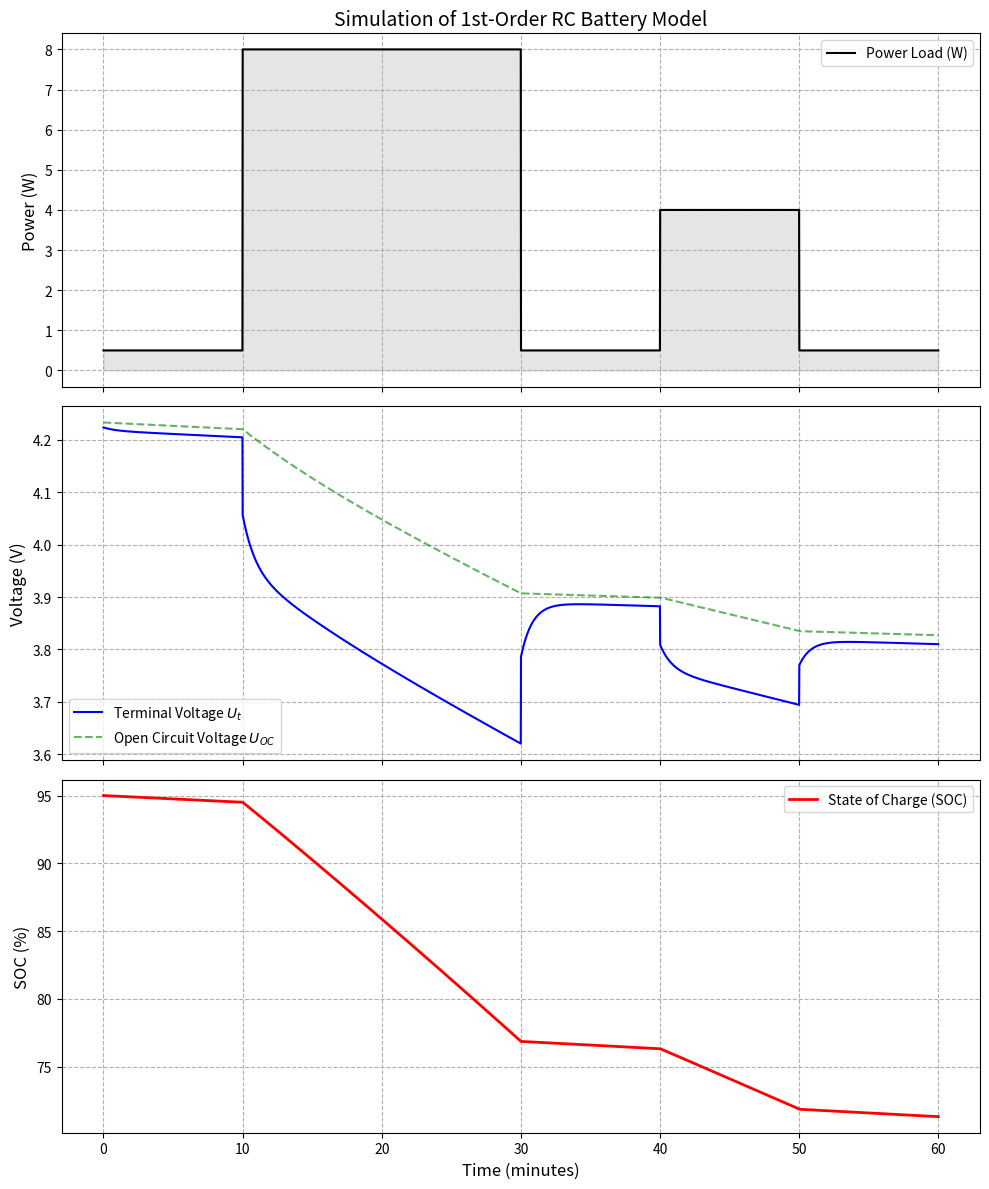

Recreate this plot in Python.
import numpy as np
import matplotlib.pyplot as plt

def simulate_battery_model():
    # ==========================================
    # 1. 参数定义 (Parameter Definition)
    # ==========================================
    # 电池容量
    Q_capacity_mAh = 4000
    Q_total = Q_capacity_mAh * 3.6  # 转换为库伦 (Coulombs)

    # 等效电路参数 (假设为常数，实际可设为SOC的函数)
    R0 = 0.08    # 欧姆内阻 (Ohm)
    Rp = 0.05    # 极化内阻 (Ohm)
    Cp = 1000    # 极化电容 (Farad) -> 时间常数 tau = Rp*Cp = 50s

    # 开路电压曲线 (OCV Curve) - 简化的非线性函数
    def get_ocv(soc):
        # 模拟锂电池: 3.0V(0%) -> 4.2V(100%)，中间有平坦区
        # 这是一个经验公式，模拟S型曲线
        return 3.2 + 0.8 * soc + 0.2 * np.log(soc + 0.01) - 0.1 * np.log(1.01 - soc)

    # ==========================================
    # 2. 仿真设置 (Simulation Setup)
    # ==========================================
    dt = 1.0                # 时间步长 (秒)
    duration_minutes = 60   # 仿真时长 (分钟)
    total_steps = int(duration_minutes * 60 / dt)
    time = np.arange(0, total_steps * dt, dt)

    # 初始化状态变量数组
    soc = np.zeros(total_steps)
    Up = np.zeros(total_steps)       # 极化电压 (Polarization Voltage)
    Vt = np.zeros(total_steps)       # 端电压 (Terminal Voltage)
    I_load = np.zeros(total_steps)   # 电流 (Current)
    P_load = np.zeros(total_steps)   # 功率负载 (Power Profile)

    # 设定初始状态
    soc[0] = 0.95   # 初始电量 95%
    Up[0] = 0.0     # 初始极化电压为 0

    # ==========================================
    # 3. 定义负载模式 (Load Profile)
    # ==========================================
    # 模拟真实场景：待机 -> 游戏(重负载) -> 视频(中负载) -> 待机
    for t_idx, t in enumerate(time):
        if 600 <= t < 1800:         # 10min - 30min: 玩游戏 (Heavy Load)
            P_load[t_idx] = 8.0     # 8 Watts
        elif 2400 <= t < 3000:      # 40min - 50min: 看视频 (Medium Load)
            P_load[t_idx] = 4.0     # 4 Watts
        else:                       # 待机 (Idle)
            P_load[t_idx] = 0.5     # 0.5 Watts

    # ==========================================
    # 4. 数值积分主循环 (Main Loop)
    # ==========================================
    # 使用欧拉法 (Forward Euler) 解微分方程
    for k in range(total_steps - 1):
        # A. 获取当前状态下的 OCV
        # 注意防止 SOC 越界
        current_soc = max(0.01, min(0.99, soc[k]))
        U_oc = get_ocv(current_soc)

        # B. 解代数方程求电流 I(t)
        # 恒功率约束: P = I * Vt = I * (U_oc - Up - I*R0)
        # 整理得: R0*I^2 - (U_oc - Up)*I + P = 0
        
        # 系数
        a = R0
        b = -(U_oc - Up[k])
        c = P_load[k]

        # 判别式
        delta = b**2 - 4*a*c
        
        if delta < 0:
            print(f"Warning: Power too high at step {k}, voltage collapse!")
            curr_I = (U_oc - Up[k]) / (2*R0) # 甚至无法维持电压，取最大可能电流
        else:
            # 取较小的根 (物理上电流较小的那个解)
            curr_I = (-b - np.sqrt(delta)) / (2*a)
        
        I_load[k] = curr_I

        # C. 计算端电压 Vt
        Vt[k] = U_oc - Up[k] - curr_I * R0

        # D. 更新状态变量 (微分方程离散化)
        # dSOC/dt = -I / Q_total
        dSOC = -curr_I / Q_total
        soc[k+1] = soc[k] + dSOC * dt

        # dUp/dt = I/Cp - Up/(Rp*Cp)
        dUp = (curr_I / Cp) - (Up[k] / (Rp * Cp))
        Up[k+1] = Up[k] + dUp * dt

    # 填充最后一个点的辅助数据
    I_load[-1] = I_load[-2]
    Vt[-1] = Vt[-2]

    # ==========================================
    # 5. 可视化 (Visualization)
    # ==========================================
    fig, (ax1, ax2, ax3) = plt.subplots(3, 1, figsize=(10, 12), sharex=True)
    
    # 图1: 功率负载
    ax1.plot(time/60, P_load, 'k-', linewidth=1.5, label='Power Load (W)')
    ax1.fill_between(time/60, P_load, color='gray', alpha=0.2)
    ax1.set_ylabel('Power (W)', fontsize=12)
    ax1.set_title('Simulation of 1st-Order RC Battery Model', fontsize=14)
    ax1.legend(loc='upper right')
    ax1.grid(True, linestyle='--')

    # 图2: 电压响应 (核心物理现象)
    ax2.plot(time/60, Vt, 'b-', linewidth=1.5, label='Terminal Voltage $U_t$')
    # 为了对比，画出 OCV
    ocv_curve = [get_ocv(s) for s in soc]
    ax2.plot(time/60, ocv_curve, 'g--', linewidth=1.5, alpha=0.6, label='Open Circuit Voltage $U_{OC}$')
    ax2.set_ylabel('Voltage (V)', fontsize=12)
    ax2.legend(loc='lower left')
    ax2.grid(True, linestyle='--')
    
    # 标注电压回升现象
    # 找到负载结束的时刻 (30min = 1800s)
    # target_idx = int(1800 / dt) + 60 # 往后一点点
    # if target_idx < total_steps:
    #     ax2.annotate('Recovery (Relaxation)', 
    #                  xy=(target_idx/60, Vt[target_idx]), 
    #                  xytext=(target_idx/60 + 5, Vt[target_idx] + 0.3),
    #                  arrowprops=dict(facecolor='red', shrink=0.05),
    #                  fontsize=10, color='red')

    # 图3: SOC 变化
    ax3.plot(time/60, soc * 100, 'r-', linewidth=2, label='State of Charge (SOC)')
    ax3.set_ylabel('SOC (%)', fontsize=12)
    ax3.set_xlabel('Time (minutes)', fontsize=12)
    ax3.legend(loc='upper right')
    ax3.grid(True, linestyle='--')

    plt.tight_layout()
    plt.show()
    
simulate_battery_model()